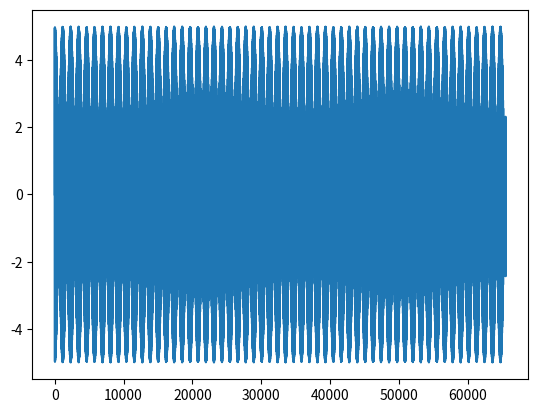
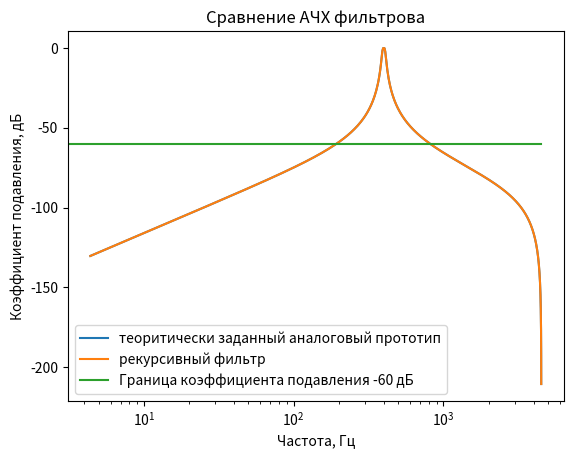
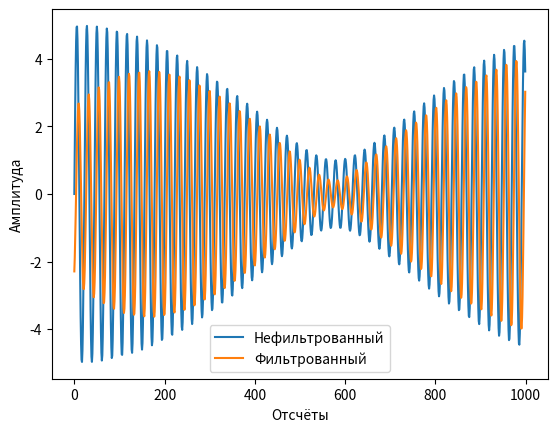
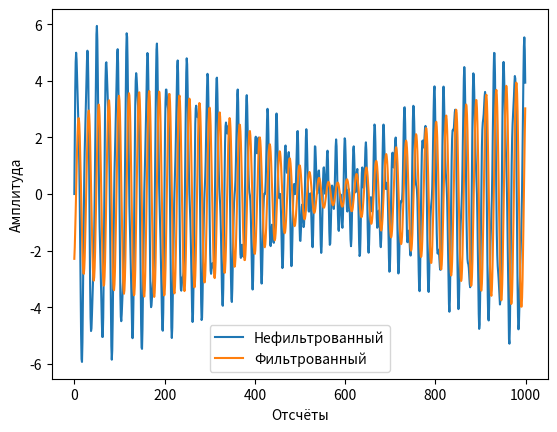
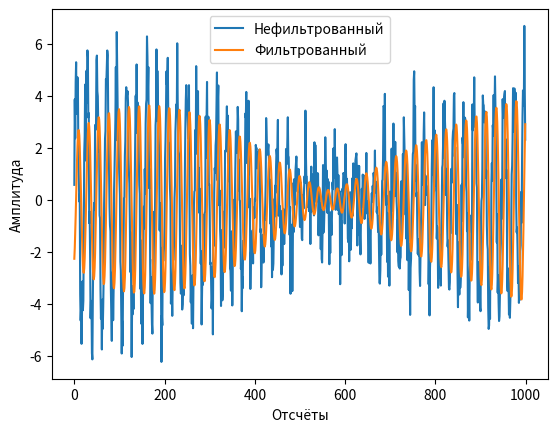
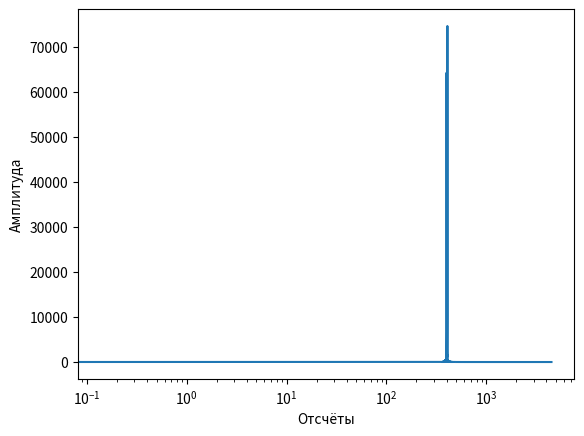

The matplotlib source for these figures, in order:
# Const
delta_T = 1/9000
N = 65536
q = 2048


def recursive_transfer_function(z, fn=0, fv=1):
    """
    Генерирует теоритически заданный аналоговый прототип ПФ фильтра Баттерворта
    соответственно входным данным

    :z: оператор передаточной функции
    :fn: Нижняя граница частоты среза фильтра
    :fv: Верхняя граница частоты среза фильтра
    :returns: расчитанную передаточную функцию
    """
    import numpy as np

    fn = fn * 2 * np.pi
    fv = fv * 2 * np.pi

    # Вводим константы
    gamma = 1/np.tan((delta_T/2) * (fv - fn))
    zeta = np.cos((delta_T/2) * (fv + fn))/np.cos((delta_T/2) * (fv - fn))

    # Осуществляем замену переменной р из ФНЧ в ПФ
    changed_p = gamma * (((z**2) - 2 * zeta * z + 1)/((z**2) - 1))

    # Записываем передаточную функцию фильтра Баттерворта 2-ого порядка
    calculated_transfer_function = 1/((changed_p**2) + 1.41421 * changed_p + 1)

    return calculated_transfer_function


def generate_recursive_filter(z, fn=0, fv=1):
    """
    Генерирует рекурсивный фильтр с заданными параметрами и его коэффициенты

    :z: оператор передаточной функции
    :fn: Нижняя граница частоты среза фильтра 
    :fv: Верхняя граница частоты среза фильтра
    :returns: Теоритический фильтр по аналоговой передаточной функции
    :returns: Alpha коэффициенты фильтра
    :returns: Beta коэффициенты фильтра
    """
    import numpy as np

    # Преобразовываем частоты для правильной работы
    fn = fn * 2 * np.pi
    fv = fv * 2 * np.pi

    gamma = 1/np.tan((delta_T/2) * (fv - fn))
    zeta = np.cos((delta_T/2) * (fv + fn))/np.cos((delta_T/2) * (fv - fn))

    # переменные используемые по формуле
    filter_order = 2
    order_number = 1

    # Непосредственно генерируем фильтр
    alphas = []
    betas = []
    our_filter = 1
    a_constants = [1, -2 * np.cos(((2 * order_number + filter_order - 1)/(2 * filter_order)) * np.pi), 1]

    current_betta = [1, 0, -2, 0, 1]

    current_alpha = [gamma**2 * a_constants[0] + gamma * a_constants[1] + a_constants[2],
             -4 * gamma**2 * zeta * a_constants[0] - 2 * gamma * zeta * a_constants[1],
             4 * gamma**2 * zeta**2 * a_constants[0] + 2 * gamma**2 * a_constants[0] - 2 * a_constants[2],
             -4 * gamma**2 * zeta * a_constants[0] + 2 * gamma * zeta * a_constants[1],
             gamma**2 * a_constants[0] - gamma * a_constants[1] + a_constants[2]]

    our_filter = our_filter * ((current_betta[0] * z**4 + current_betta[1] * z**3 + current_betta[2] * z**2 + current_betta[3] * z + current_betta[4])/ \
        (current_alpha[0] * z**4 + current_alpha[1] * z**3 + current_alpha[2] * z**2 + current_alpha[3] * z + current_alpha[4]))
    alphas.append(np.array(current_alpha)/current_alpha[0])
    betas.append(np.array(current_betta)/current_alpha[0])

    return np.array(our_filter), np.array(alphas), np.array(betas)


def signal_generate(time, harmonics):
    """ 
    Генерирует сигнал с заданными параметрами

    :harmonics: гармоники сигнала в виде словаря {амплитуда:частота} для каждой гармоники
    :time: отсчёты по х-оси
    :returns: сигнал с заданными параметрами
    """
    from numpy import sin, pi, zeros

    generated_signal = zeros(len(time))

    for ind, harmonic in enumerate(harmonics):
        generated_signal += harmonic/(ind + 1) * sin(2 * pi * harmonics[harmonic] * time)

    return generated_signal 


def compare_signals(regular_signal, filtered_signal, plot_range, shift_point):
    """
    Строит график сигнала и его АЧХ. Как бы показывает разницу между сигналами на графике 

    :regular_signal: обычный сигнал
    :filter_signal: фильтрованный сигнал
    :shift_point: Точка сдвига фильтрованного сигнала. Нужна чтобы убрать задержку и было легче сравнить
    сигналы
    plot_range: отрезок на котором будет построен график
    """
    import matplotlib.pyplot as plt
    import numpy as np

    plt.figure()
    plt.plot(plot_range, regular_signal[plot_range], label='Нефильтрованный') 
    plt.plot(plot_range, filtered_signal[np.array(plot_range) + shift_point], label='Фильтрованный')
    plt.xlabel('Отсчёты')
    plt.ylabel('Амплитуда')
    plt.legend()


def signal_plot(input_signal):
    """
    Строит график сигнала и амплитудного спектра

    :input_signal: входной сигнал
    """
    import matplotlib.pyplot as plt
    import numpy as np

    # Вычисляем частоту сигнала
    k = np.arange(0, int(len(input_signal)/2), 1)
    frequency = k/(int(len(input_signal)) * delta_T)
    
    # Строим сигнал
    plt.figure()
    plt.xlabel('Отсчёты')
    plt.ylabel('Амплитуда')
    plt.plot(frequency, input_signal[:int(N/2)])


def signal_filtration_with_recursive_filter(signal_to_filter, A_coef, B_coef):
    """
    Фильтрация сигнала с помощью рекурсивного фильтра

    :signal_to_filter: сигнал, который нужно отфильтровать
    :A_coef: Alpha коэффициенты фильтра
    :B_coef: Beta коэффициенты фильтра
    :return: Фильтрованный сигнал
    """
    import numpy as np

    filtered_signal = []
    # Создаём цикл для итерации по каскадам фильтра
    for current_filter_number in range(0, len(A_coef)):
        # Так как фильтр рекурсивный, то нужно организовать использование фильтрованного прошлым каскадом 
        # сигнала начиная со второго по счёту с 1 каскада фильтра
        if current_filter_number != 0:
            signal_to_filter = filtered_signal
            filtered_signal = []
        # Итерация по отсчётам сигнала
        for current_count in range(0, len(signal_to_filter)):
            filtered_signal.append(0)
            # Итариция по коэффициентам beta конкретного каскада
            for current_beta_coefficient in range(0, len(B_coef[current_filter_number])):
                if current_count - current_beta_coefficient >= 0:
                    filtered_signal[current_count] += B_coef[current_filter_number][current_beta_coefficient] * \
                                           signal_to_filter[current_count - current_beta_coefficient]
            # Итерация по коэффициентам alpha конкретного каскада
            for current_alpha_coefficient in range(1, len(A_coef[current_filter_number])):
                if current_count - current_alpha_coefficient >= 0:
                    filtered_signal[current_count] -= A_coef[current_filter_number][current_alpha_coefficient] * \
                                           filtered_signal[current_count - current_alpha_coefficient]

    return np.array(filtered_signal)


def main():
    import numpy as np
    import matplotlib.pyplot as plt
    from scipy.fft import fft
    import math

    # Задаём характерестики сигнала, который будем генерировать
    A0 = 5
    A1 = 3
    A2 = 4
    
    f0 = 71.36
    f1 = 408.11
    f2 = 400.33

    signal_harmonics = {A1:f1, A2:f2}
    signal_discritisation = np.linspace(0, N-1, N) * delta_T

    # Генерируем сигналы
    lambd = 1
    usuall_signal = signal_generate(signal_discritisation, signal_harmonics)
    harmonic_noise_signal = usuall_signal + lambd * signal_generate(signal_discritisation, {1:557, 1:950})
    gaussian_noise_signal = usuall_signal + lambd * np.random.normal(0, 1, N)

    # Вычисляем частоту
    k = np.linspace(0, q, q)
    frequency = k/(q * delta_T)

    # Формируем массив коэффициентов
    coefficient = []
    for frequency_number in frequency:
        coefficient.append(complex(0, 2 * np.pi * frequency_number * delta_T)) 

    # Расчёт теоритического рекурсивного фильтра по передаточной функции 
    filter_transfer_function = recursive_transfer_function(np.exp(np.array(coefficient)), fv=410, fn=390)

    # Генереируем фильтр
    recursive_filter, A, B = generate_recursive_filter(np.exp(np.array(coefficient)), fv = 410, fn=390)
    print(20*np.log10(abs(generate_recursive_filter(np.exp(complex(0, 2 * np.pi * 39 * delta_T)), fv=410, fn=390)[0])))
    print(20*np.log10(abs(generate_recursive_filter(np.exp(complex(0, 2 * np.pi * 4100 * delta_T)), fv=410, fn=390)[0])))

    plt.figure()
    plt.plot(usuall_signal)

    # Сравниваем теоритическое АЧХ рекурсивного фильтра и АЧХ рассчитаного фльтра 
    plt.figure()
    #plt.plot(frequency, 20 * np.log10(abs(filter_transfer_function)), label='теоритически заданный аналоговый прототип')
    plt.plot(frequency[:int(q/2)], 20 * np.log10(abs(filter_transfer_function))[:int(q/2)], label='теоритически заданный аналоговый прототип')
    plt.plot(frequency[:int(q/2)], 20 * np.log10(abs(recursive_filter))[:int(q/2)], label='рекурсивный фильтр')
    plt.plot(frequency[:int(q/2)], -60 * np.ones(int(q/2)), label='Граница коэффициента подавления -60 дБ')
    plt.title('Сравнение АЧХ фильтрова')
    plt.xlabel('Частота, Гц')
    plt.ylabel('Коэффициент подавления, дБ')
    plt.xscale('log')
    plt.legend()

    # Выставляем точку смещения фильтрованного сигнала и длинну выборки, которая будет выводиться
    shift_point = 220
    range_start = 0
    range_stop = 1000
    plot_range = range(range_start, range_stop)

    # Фильтруем сигнал без помех и строим графики
    filtered_usuall_signal = signal_filtration_with_recursive_filter(usuall_signal, A, B)
    compare_signals(usuall_signal, filtered_usuall_signal, plot_range, shift_point)

    # Фильтруем сигнал с гармонической помехой и строим графики
    filtered_harmonic_noise_signal = signal_filtration_with_recursive_filter(harmonic_noise_signal, A, B)
    compare_signals(harmonic_noise_signal, filtered_harmonic_noise_signal, plot_range, shift_point)

    # Фильтруем сигнал с гауссовским шумом и строим графики
    filtered_gaussian_noise_signal = signal_filtration_with_recursive_filter(gaussian_noise_signal, A, B)
    compare_signals(gaussian_noise_signal, filtered_gaussian_noise_signal, plot_range, shift_point)
    signal_plot(abs(fft(filtered_gaussian_noise_signal))) 
    plt.xscale('log')

    plt.show()


if __name__ == "__main__":
    main()
